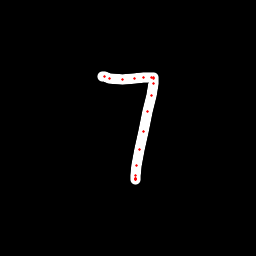

The table this chart was drawn from, first rows:
x, y, hover, eod
102.8, 76.49, 0.0, 0.0
104.6, 76.98, 0.0, 0.0
109.8, 78.11, 0.0, 0.0
122.3, 79.26, 0.0, 0.0
135, 78.27, 0.0, 0.0
143.7, 77.44, 0.0, 0.0
151, 77.35, 0.0, 0.0
153.1, 77.65, 0.0, 0.0
153.4, 78.45, 0.0, 0.0
153.3, 83.16, 0.0, 0.0
151.7, 95.31, 0.0, 0.0
147.9, 111.3, 0.0, 0.0
143.9, 131.3, 0.0, 0.0
139.8, 149.8, 0.0, 0.0
136.9, 165.6, 0.0, 0.0
135.8, 175.1, 0.0, 0.0
135.8, 178.7, 0.0, 0.0
135.8, 179.8, 0.0, 0.0
135.8, 179.4, 0.0, 0.0
135.8, 178.4, 0.0, 1.0
